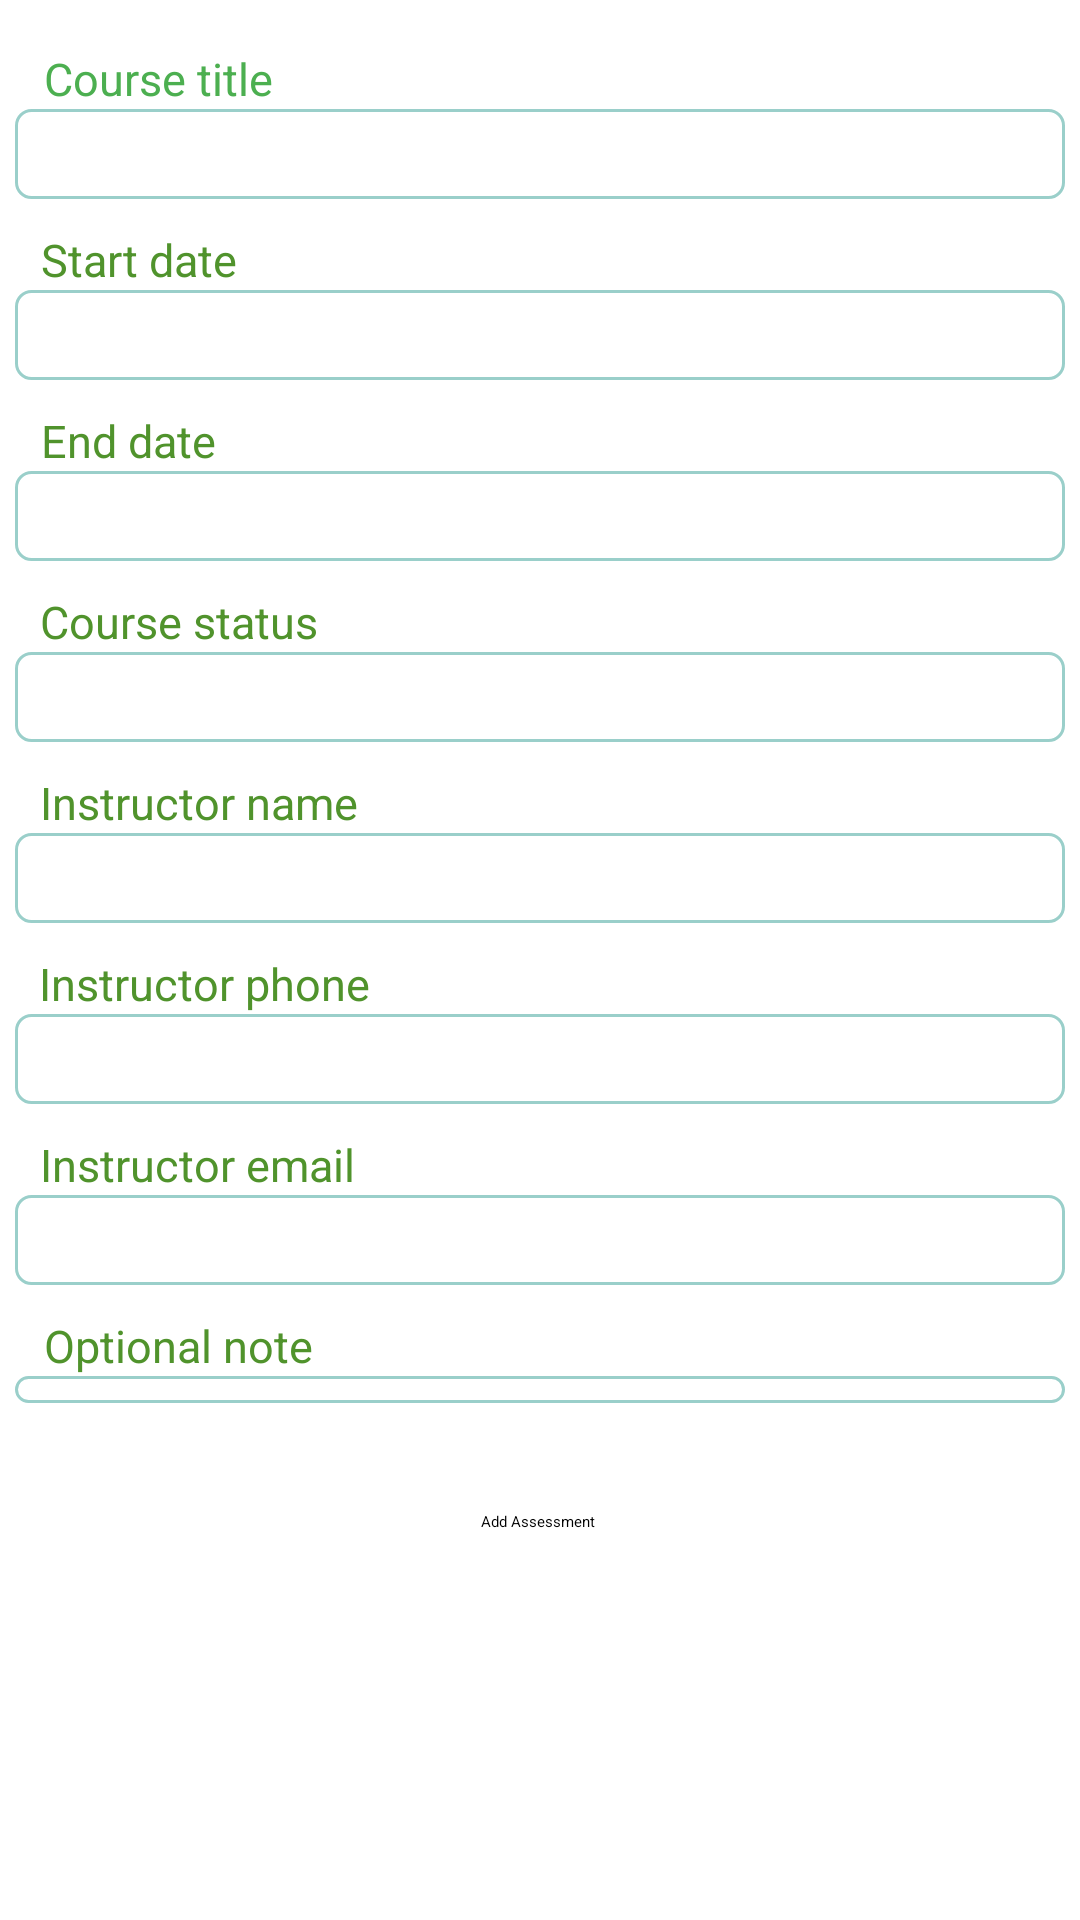

Layout XML and referenced resources for this Android screen:
<!-- AndroidManifest.xml: application theme Theme.StudentApp -->
<!-- res/layout/activity_course_details.xml -->
<?xml version="1.0" encoding="utf-8"?>
<androidx.coordinatorlayout.widget.CoordinatorLayout
    android:id="@+id/courseDetailsCoordinatorLayout"
    xmlns:android="http://schemas.android.com/apk/res/android"
    xmlns:app="http://schemas.android.com/apk/res-auto"
    xmlns:tools="http://schemas.android.com/tools"
    android:layout_width="match_parent"
    android:layout_height="match_parent" >
<ScrollView
    android:layout_width="match_parent"
    android:layout_height="match_parent"
    android:fillViewport="true">

    <androidx.constraintlayout.widget.ConstraintLayout
        android:layout_width="match_parent"
        android:layout_height="match_parent"
        tools:context=".UIController.CourseDetailsActivity">

        <TextView
            android:id="@+id/textViewCTitleLabel"
            android:layout_width="wrap_content"
            android:layout_height="wrap_content"
            android:layout_marginTop="16dp"
            android:text="Course title"
            android:textColor="#4CAF50"
            android:textSize="15sp"
            app:layout_constraintEnd_toEndOf="parent"
            app:layout_constraintHorizontal_bias="0.052"
            app:layout_constraintStart_toStartOf="parent"
            app:layout_constraintTop_toTopOf="parent" />
        <TextView
            android:id="@+id/courseTitleView"
            android:layout_width="350dp"
            android:layout_height="30dp"
            android:background="@drawable/course_text_rounded"
            android:maxLines="1"
            android:textAlignment="center"
            android:textSize="20sp"
            app:layout_constraintEnd_toEndOf="parent"
            app:layout_constraintHorizontal_bias="0.5"
            app:layout_constraintStart_toStartOf="parent"
            app:layout_constraintTop_toBottomOf="@+id/textViewCTitleLabel" />

        <TextView
            android:id="@+id/textViewStartDateLabel"
            android:layout_width="wrap_content"
            android:layout_height="wrap_content"
            android:layout_marginTop="10dp"
            android:text="Start date"
            android:textColor="#50932C"
            android:textSize="15sp"
            app:layout_constraintEnd_toEndOf="parent"
            app:layout_constraintHorizontal_bias="0.046"
            app:layout_constraintStart_toStartOf="parent"
            app:layout_constraintTop_toBottomOf="@+id/courseTitleView" />
        <TextView
            android:id="@+id/courseStartView"
            android:layout_width="350dp"
            android:layout_height="30dp"
            android:background="@drawable/course_text_rounded"
            android:maxLines="1"
            android:textAlignment="center"
            android:textSize="20sp"
            app:layout_constraintEnd_toEndOf="parent"
            app:layout_constraintHorizontal_bias="0.5"
            app:layout_constraintStart_toStartOf="parent"
            app:layout_constraintTop_toBottomOf="@+id/textViewStartDateLabel" />

        <TextView
            android:id="@+id/textViewEndDateLabel"
            android:layout_width="wrap_content"
            android:layout_height="wrap_content"
            android:layout_marginTop="10dp"
            android:text="End date"
            android:textColor="#50932C"
            android:textSize="15sp"
            app:layout_constraintEnd_toEndOf="parent"
            app:layout_constraintHorizontal_bias="0.045"
            app:layout_constraintStart_toStartOf="parent"
            app:layout_constraintTop_toBottomOf="@+id/courseStartView" />
        <TextView
            android:id="@+id/courseEndView"
            android:layout_width="350dp"
            android:layout_height="30dp"
            android:background="@drawable/course_text_rounded"
            android:maxLines="1"
            android:textAlignment="center"
            android:textSize="20sp"
            app:layout_constraintEnd_toEndOf="parent"
            app:layout_constraintHorizontal_bias="0.5"
            app:layout_constraintStart_toStartOf="parent"
            app:layout_constraintTop_toBottomOf="@+id/textViewEndDateLabel" />

        <TextView
            android:id="@+id/textViewIPhoneLabel"
            android:layout_width="wrap_content"
            android:layout_height="wrap_content"
            android:layout_marginTop="10dp"
            android:text="Instructor phone"
            android:textColor="#50932C"

            android:textSize="15sp"
            app:layout_constraintEnd_toEndOf="parent"
            app:layout_constraintHorizontal_bias="0.052"
            app:layout_constraintStart_toStartOf="parent"
            app:layout_constraintTop_toBottomOf="@+id/instructorNameView" />

        <TextView
            android:id="@+id/textViewNoteLabel"
            android:layout_width="wrap_content"
            android:layout_height="wrap_content"
            android:layout_marginTop="10dp"
            android:text="Optional note"
            android:textColor="#50932C"

            android:textSize="15sp"
            app:layout_constraintEnd_toEndOf="parent"
            app:layout_constraintHorizontal_bias="0.054"
            app:layout_constraintStart_toStartOf="parent"
            app:layout_constraintTop_toBottomOf="@+id/instructorEmailView" />

        <TextView
            android:id="@+id/textViewIEmail"
            android:layout_width="wrap_content"
            android:layout_height="wrap_content"
            android:layout_marginTop="10dp"
            android:text="Instructor email"
            android:textColor="#50932C"

            android:textSize="15sp"
            app:layout_constraintEnd_toEndOf="parent"
            app:layout_constraintHorizontal_bias="0.052"
            app:layout_constraintStart_toStartOf="parent"
            app:layout_constraintTop_toBottomOf="@+id/instructorPhoneView" />

        <TextView
            android:id="@+id/textView5"
            android:layout_width="wrap_content"
            android:layout_height="wrap_content"
            android:layout_marginTop="10dp"
            android:text="Course status"
            android:textColor="#50932C"
            android:textSize="15sp"
            app:layout_constraintEnd_toEndOf="parent"
            app:layout_constraintHorizontal_bias="0.05"
            app:layout_constraintStart_toStartOf="parent"
            app:layout_constraintTop_toBottomOf="@+id/courseEndView" />

        <TextView
            android:id="@+id/textViewIName"
            android:layout_width="wrap_content"
            android:layout_height="wrap_content"
            android:layout_marginTop="10dp"
            android:text="Instructor name"
            android:textColor="#50932C"
            android:textSize="15sp"
            app:layout_constraintEnd_toEndOf="parent"
            app:layout_constraintHorizontal_bias="0.052"
            app:layout_constraintStart_toStartOf="parent"
            app:layout_constraintTop_toBottomOf="@+id/statusView" />

        <TextView
            android:id="@+id/courseNoteView"
            android:layout_width="350dp"
            android:layout_height="wrap_content"
            android:background="@drawable/course_text_rounded"
            android:textAlignment="center"
            app:layout_constraintBottom_toBottomOf="parent"
            app:layout_constraintEnd_toEndOf="parent"
            app:layout_constraintHorizontal_bias="0.5"
            app:layout_constraintStart_toStartOf="parent"
            app:layout_constraintTop_toBottomOf="@+id/textViewNoteLabel"
            app:layout_constraintVertical_bias="0.0" />

        <TextView
            android:id="@+id/statusView"
            android:layout_width="350dp"
            android:layout_height="30dp"
            android:background="@drawable/course_text_rounded"
            android:textAlignment="center"
            android:textSize="20sp"
            app:layout_constraintEnd_toEndOf="parent"
            app:layout_constraintHorizontal_bias="0.5"
            app:layout_constraintStart_toStartOf="parent"
            app:layout_constraintTop_toBottomOf="@+id/textView5" />

        <TextView
            android:id="@+id/instructorNameView"
            android:layout_width="350dp"
            android:layout_height="30dp"
            android:background="@drawable/course_text_rounded"
            android:maxLines="1"
            android:textAlignment="center"
            android:textSize="20sp"
            app:layout_constraintEnd_toEndOf="parent"
            app:layout_constraintHorizontal_bias="0.5"
            app:layout_constraintStart_toStartOf="parent"
            app:layout_constraintTop_toBottomOf="@+id/textViewIName" />

        <TextView
            android:id="@+id/instructorPhoneView"
            android:layout_width="350dp"
            android:layout_height="30dp"
            android:background="@drawable/course_text_rounded"
            android:maxLines="1"
            android:textAlignment="center"
            android:textSize="20sp"
            app:layout_constraintEnd_toEndOf="parent"
            app:layout_constraintHorizontal_bias="0.5"
            app:layout_constraintStart_toStartOf="parent"
            app:layout_constraintTop_toBottomOf="@+id/textViewIPhoneLabel" />

        <TextView
            android:id="@+id/instructorEmailView"
            android:layout_width="350dp"
            android:layout_height="30dp"
            android:background="@drawable/course_text_rounded"
            android:maxLines="1"
            android:textAlignment="center"
            android:textSize="20sp"
            app:layout_constraintEnd_toEndOf="parent"
            app:layout_constraintHorizontal_bias="0.5"
            app:layout_constraintStart_toStartOf="parent"
            app:layout_constraintTop_toBottomOf="@+id/textViewIEmail" />

        <Button
            android:id="@+id/addAssessmentButtonCourseDetails"
            android:layout_width="wrap_content"
            android:layout_height="wrap_content"
            android:layout_marginTop="36dp"
            android:text="Add Assessment"
            android:onClick="onAddAssessmentButtonClick"
            app:layout_constraintEnd_toEndOf="parent"
            app:layout_constraintHorizontal_bias="0.498"
            app:layout_constraintStart_toStartOf="parent"
            app:layout_constraintTop_toBottomOf="@+id/courseNoteView" />


    </androidx.constraintlayout.widget.ConstraintLayout>


</ScrollView>
</androidx.coordinatorlayout.widget.CoordinatorLayout>
<!-- resources referenced by this layout -->
<resources>
  <!-- drawable course_text_rounded (drawable) -->
  <?xml version="1.0" encoding="utf-8"?>
  <shape xmlns:android="http://schemas.android.com/apk/res/android" >
      <stroke
          android:width="1dp"
          android:color= "#9ACFCA"/>
  
      <solid android:color="#ffffff" />
  
      <padding
          android:left="1dp"
          android:right="1dp"
          android:bottom="1dp"
          android:top="1dp" />
  
      <corners android:radius="5dp" />
  </shape>
</resources>
